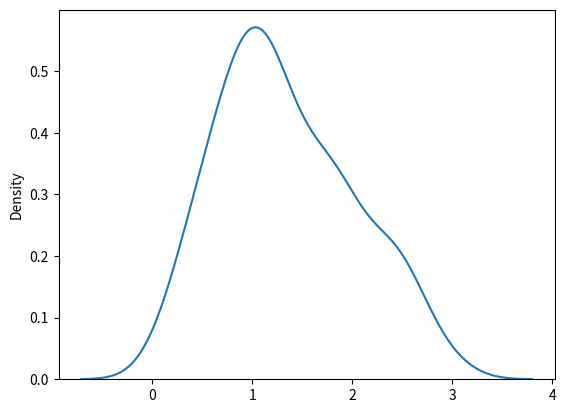

Write Python code to recreate this figure.
import numpy as np
from numpy import random
import matplotlib.pyplot as plt
import seaborn as sns

sns.distplot(random.rayleigh(size=100), hist=False)

plt.show()